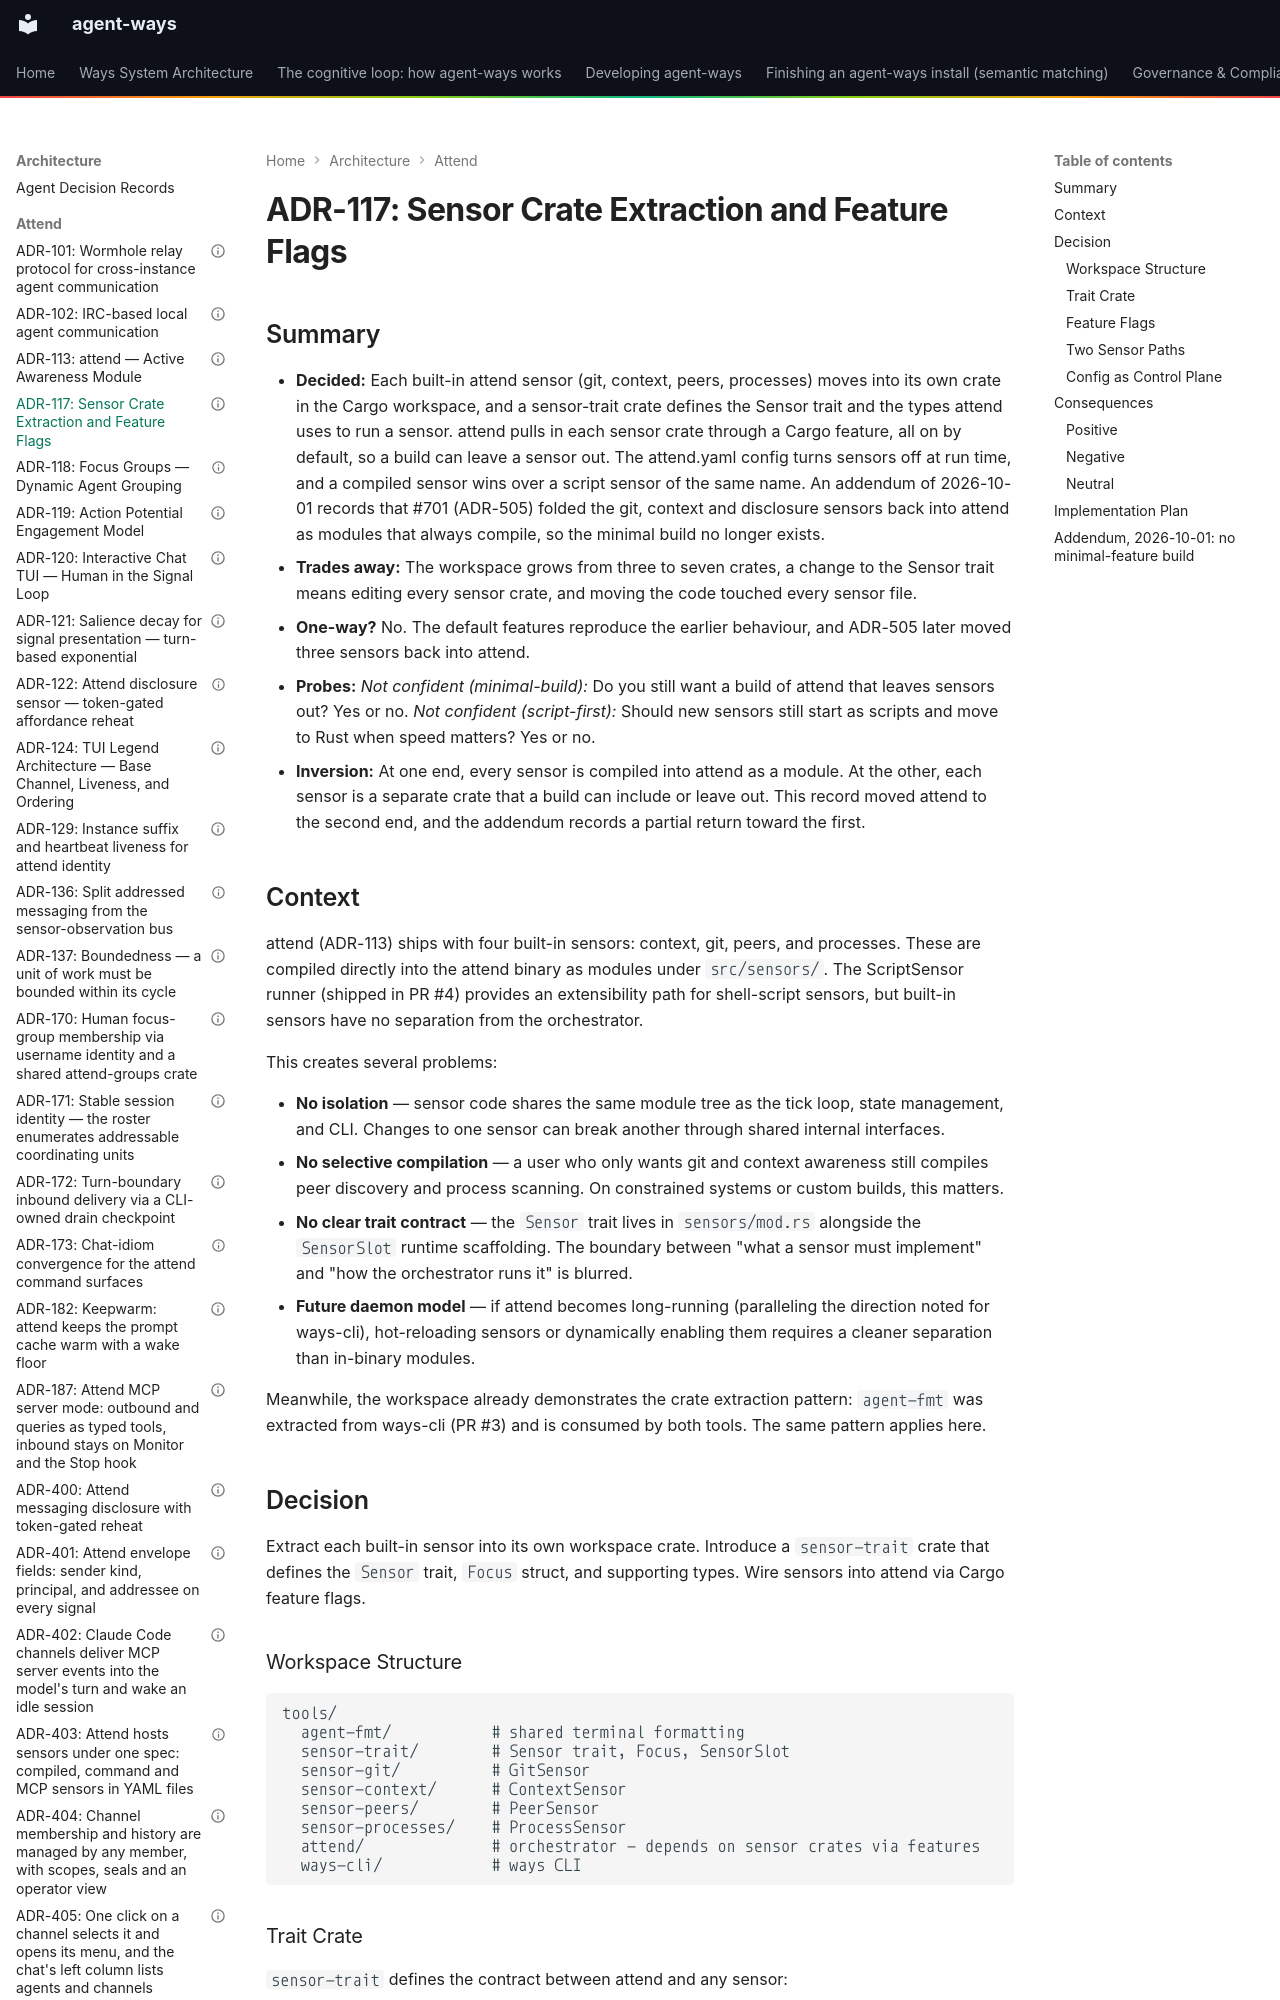

repository: aaronsb/agent-ways · page: architecture/attend/ADR-117-sensor-crate-extraction-and-feature-flags/index.html · generator: mkdocs

---
contract: adr/v1
kind: decision
verb: change
capability: attend
basis:
  - evidence: the four built-in sensors compile into the attend binary with no isolation, no selective compilation and a blurred Sensor trait boundary
  - evidence: 'the crate extraction pattern already proven by agent-fmt (PR #3) and the ScriptSensor runner (PR #4)'
  - precedent: ADR-115
agent:
  name: Claude
  model: unrecorded
status: accepted
date: 2026-04-10
deciders:
  - aaronsb
  - claude
related:
  - ADR-113
  - ADR-115
imported:
  from: docs/architecture/system/ADR-117-sensor-crate-extraction-and-feature-flags.md
  format: v0
  status: Accepted
---

# ADR-117: Sensor Crate Extraction and Feature Flags
